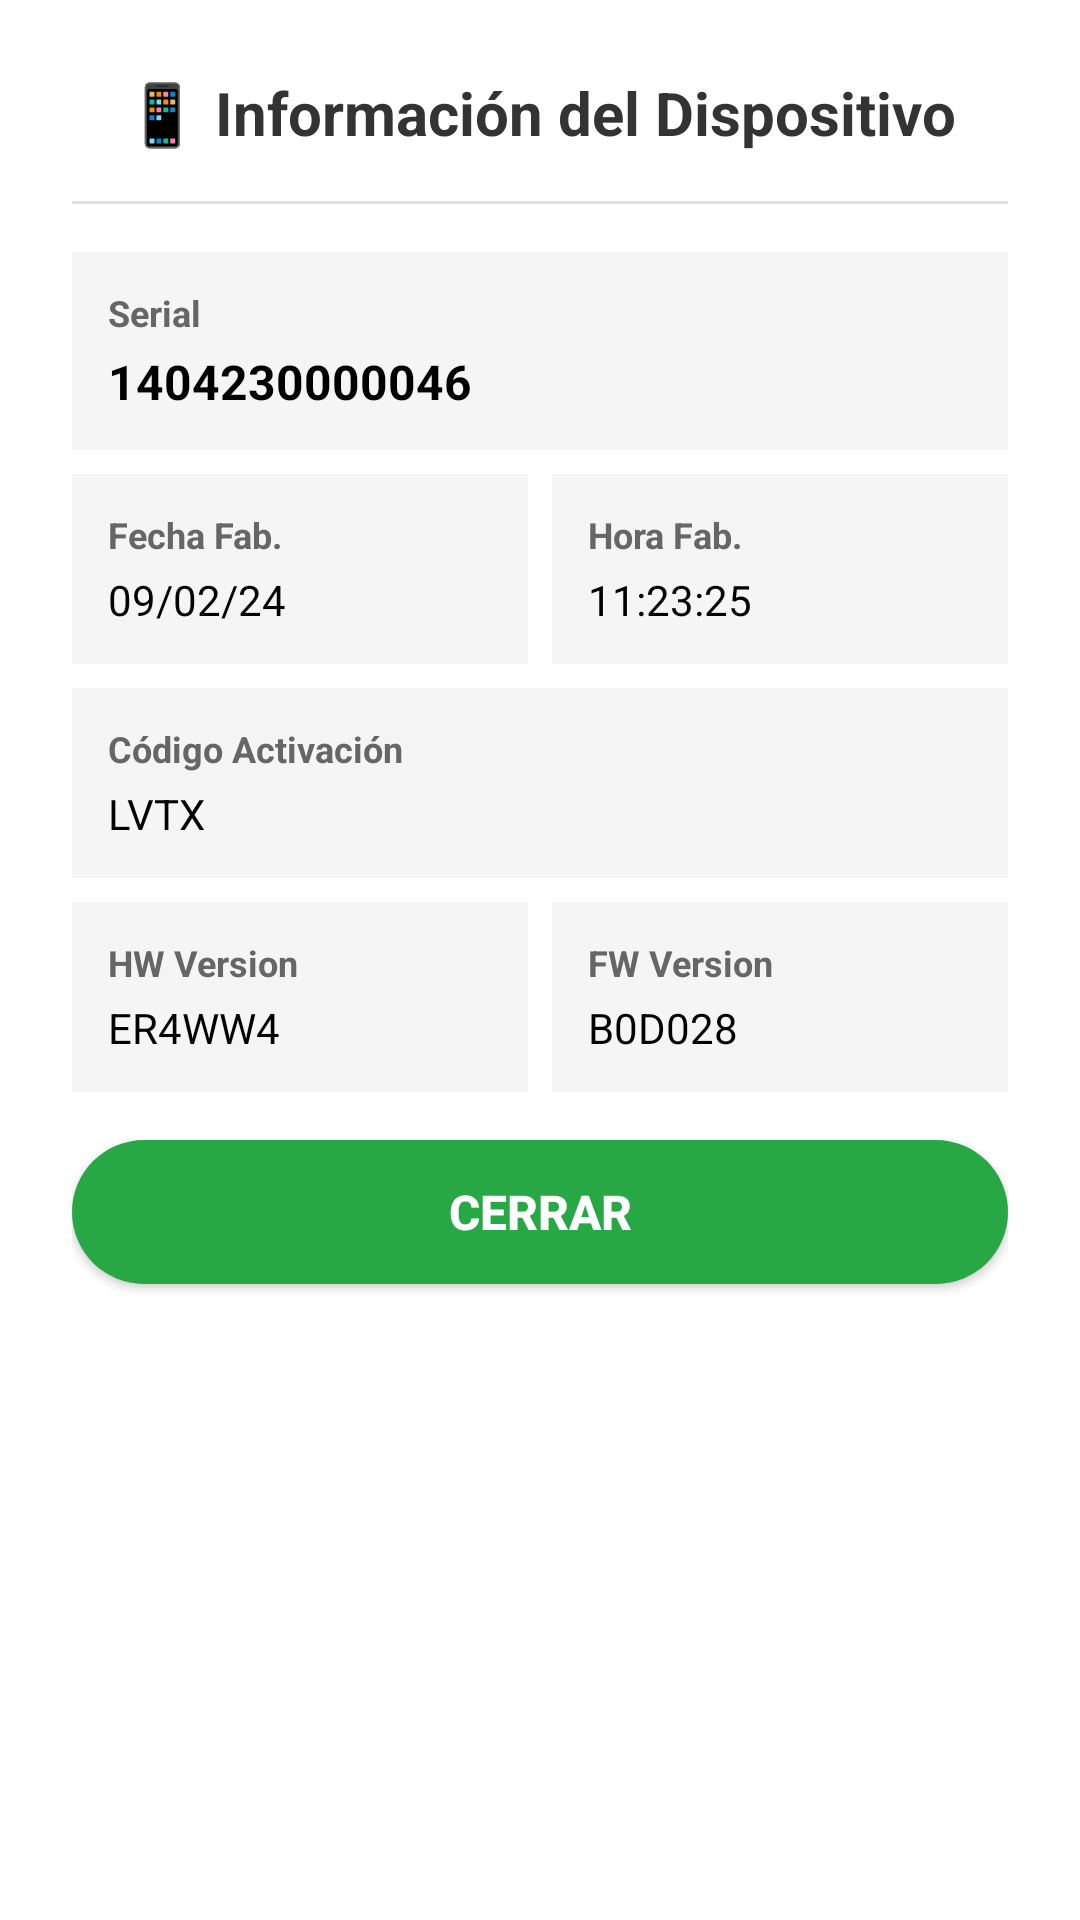

The Android layout XML behind this screen, and the referenced resources:
<!-- AndroidManifest.xml: application theme AppTheme -->
<!-- res/layout/dialog_device_id.xml -->
<?xml version="1.0" encoding="utf-8"?>
<LinearLayout xmlns:android="http://schemas.android.com/apk/res/android"
    android:layout_width="match_parent"
    android:layout_height="wrap_content"
    android:orientation="vertical"
    android:padding="24dp"
    android:background="#FFFFFF">

    
    <TextView
        android:layout_width="match_parent"
        android:layout_height="wrap_content"
        android:text="📱 Información del Dispositivo"
        android:textSize="20sp"
        android:textStyle="bold"
        android:textColor="#333333"
        android:gravity="center"
        android:paddingBottom="16dp"/>

    
    <View
        android:layout_width="match_parent"
        android:layout_height="1dp"
        android:background="#E0E0E0"
        android:layout_marginBottom="16dp"/>

    
    <LinearLayout
        android:layout_width="match_parent"
        android:layout_height="wrap_content"
        android:orientation="vertical"
        android:background="#F5F5F5"
        android:padding="12dp"
        android:layout_marginBottom="8dp">

        <TextView
            android:layout_width="wrap_content"
            android:layout_height="wrap_content"
            android:text="Serial"
            android:textSize="12sp"
            android:textColor="#666666"
            android:textStyle="bold"/>

        <TextView
            android:id="@+id/tvDeviceSerial"
            android:layout_width="match_parent"
            android:layout_height="wrap_content"
            android:text="1404230000046"
            android:textSize="16sp"
            android:textColor="#000000"
            android:textStyle="bold"
            android:layout_marginTop="4dp"/>
    </LinearLayout>

    
    <LinearLayout
        android:layout_width="match_parent"
        android:layout_height="wrap_content"
        android:orientation="horizontal"
        android:layout_marginBottom="8dp">

        <LinearLayout
            android:layout_width="0dp"
            android:layout_height="wrap_content"
            android:layout_weight="1"
            android:orientation="vertical"
            android:background="#F5F5F5"
            android:padding="12dp"
            android:layout_marginEnd="4dp">

            <TextView
                android:layout_width="wrap_content"
                android:layout_height="wrap_content"
                android:text="Fecha Fab."
                android:textSize="12sp"
                android:textColor="#666666"
                android:textStyle="bold"/>

            <TextView
                android:id="@+id/tvDeviceFacDate"
                android:layout_width="match_parent"
                android:layout_height="wrap_content"
                android:text="09/02/24"
                android:textSize="14sp"
                android:textColor="#000000"
                android:layout_marginTop="4dp"/>
        </LinearLayout>

        <LinearLayout
            android:layout_width="0dp"
            android:layout_height="wrap_content"
            android:layout_weight="1"
            android:orientation="vertical"
            android:background="#F5F5F5"
            android:padding="12dp"
            android:layout_marginStart="4dp">

            <TextView
                android:layout_width="wrap_content"
                android:layout_height="wrap_content"
                android:text="Hora Fab."
                android:textSize="12sp"
                android:textColor="#666666"
                android:textStyle="bold"/>

            <TextView
                android:id="@+id/tvDeviceFacHour"
                android:layout_width="match_parent"
                android:layout_height="wrap_content"
                android:text="11:23:25"
                android:textSize="14sp"
                android:textColor="#000000"
                android:layout_marginTop="4dp"/>
        </LinearLayout>
    </LinearLayout>

    
    <LinearLayout
        android:layout_width="match_parent"
        android:layout_height="wrap_content"
        android:orientation="vertical"
        android:background="#F5F5F5"
        android:padding="12dp"
        android:layout_marginBottom="8dp">

        <TextView
            android:layout_width="wrap_content"
            android:layout_height="wrap_content"
            android:text="Código Activación"
            android:textSize="12sp"
            android:textColor="#666666"
            android:textStyle="bold"/>

        <TextView
            android:id="@+id/tvDeviceActCode"
            android:layout_width="match_parent"
            android:layout_height="wrap_content"
            android:text="LVTX"
            android:textSize="14sp"
            android:textColor="#000000"
            android:layout_marginTop="4dp"/>
    </LinearLayout>

    
    <LinearLayout
        android:layout_width="match_parent"
        android:layout_height="wrap_content"
        android:orientation="horizontal"
        android:layout_marginBottom="16dp">

        <LinearLayout
            android:layout_width="0dp"
            android:layout_height="wrap_content"
            android:layout_weight="1"
            android:orientation="vertical"
            android:background="#F5F5F5"
            android:padding="12dp"
            android:layout_marginEnd="4dp">

            <TextView
                android:layout_width="wrap_content"
                android:layout_height="wrap_content"
                android:text="HW Version"
                android:textSize="12sp"
                android:textColor="#666666"
                android:textStyle="bold"/>

            <TextView
                android:id="@+id/tvDeviceHwVersion"
                android:layout_width="match_parent"
                android:layout_height="wrap_content"
                android:text="ER4WW4"
                android:textSize="14sp"
                android:textColor="#000000"
                android:layout_marginTop="4dp"/>
        </LinearLayout>

        <LinearLayout
            android:layout_width="0dp"
            android:layout_height="wrap_content"
            android:layout_weight="1"
            android:orientation="vertical"
            android:background="#F5F5F5"
            android:padding="12dp"
            android:layout_marginStart="4dp">

            <TextView
                android:layout_width="wrap_content"
                android:layout_height="wrap_content"
                android:text="FW Version"
                android:textSize="12sp"
                android:textColor="#666666"
                android:textStyle="bold"/>

            <TextView
                android:id="@+id/tvDeviceFwVersion"
                android:layout_width="match_parent"
                android:layout_height="wrap_content"
                android:text="B0D028"
                android:textSize="14sp"
                android:textColor="#000000"
                android:layout_marginTop="4dp"/>
        </LinearLayout>
    </LinearLayout>

    
    <Button
        android:id="@+id/btnCloseDeviceId"
        android:layout_width="match_parent"
        android:layout_height="48dp"
        android:text="Cerrar"
        android:textSize="16sp"
        android:textStyle="bold"
        android:textColor="#FFFFFF"
        android:background="@drawable/button_play"/>

</LinearLayout>
<!-- resources referenced by this layout -->
<resources>
  <!-- drawable button_play (drawable) -->
  <shape xmlns:android="http://schemas.android.com/apk/res/android">
      <solid android:color="#28A745"/>
      <corners android:radius="25dp"/>
  </shape>
  <style name="AppTheme" parent="Theme.MaterialComponents.Light.DarkActionBar">
          <item name="colorPrimary">#2196F3</item>
          <item name="colorPrimaryDark">#1976D2</item>
          <item name="colorAccent">#FF9800</item>
          <item name="android:colorBackground">#FFFFFF</item>
  
          
          <item name="materialButtonStyle">@style/Widget.AppCompat.Button</item>
      </style>
</resources>
